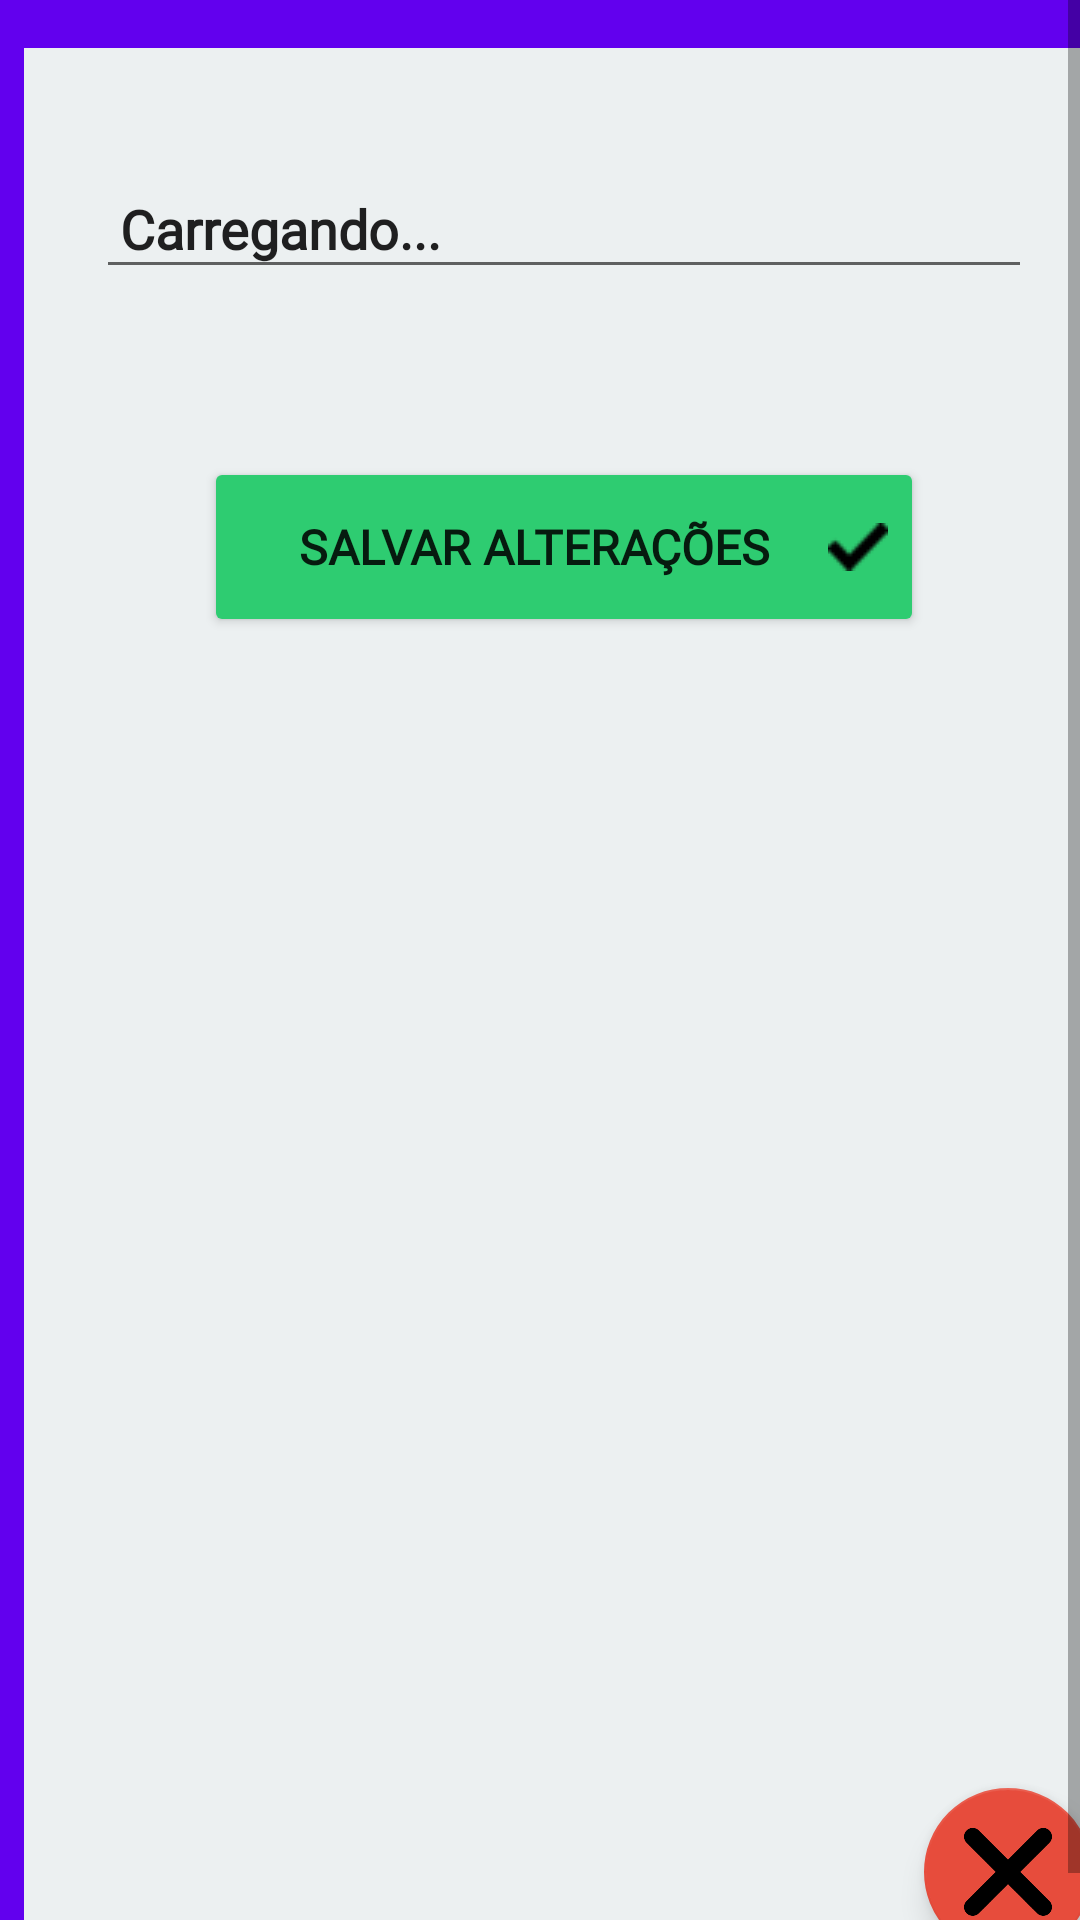

Produce the Android XML layout that renders to this screen, including the resource entries it uses.
<!-- AndroidManifest.xml: application theme Theme.IService -->
<!-- res/layout/act_port_pdesc.xml -->
<?xml version="1.0" encoding="utf-8"?>
<ScrollView xmlns:android="http://schemas.android.com/apk/res/android"
    xmlns:app="http://schemas.android.com/apk/res-auto"
    xmlns:tools="http://schemas.android.com/tools"
    android:layout_width="match_parent"
    android:layout_height="match_parent"
    android:background="@color/purple_500"
    android:fillViewport="true"
    tools:context=".activities.profissional.PortPDescAct">

    <androidx.constraintlayout.widget.ConstraintLayout
        android:layout_width="match_parent"
        android:layout_height="wrap_content"
        android:layout_marginStart="8dp"
        android:layout_marginTop="16dp"
        android:layout_marginEnd="8dp"
        android:layout_marginBottom="16dp"
        android:background="@color/LightGray"
        app:layout_constraintBottom_toBottomOf="parent"
        app:layout_constraintEnd_toEndOf="parent"
        app:layout_constraintStart_toStartOf="parent"
        app:layout_constraintTop_toTopOf="parent">

        <EditText
            android:id="@+id/txt_port_pdesc_desc"
            android:layout_width="0dp"
            android:layout_height="wrap_content"
            android:layout_marginStart="24dp"
            android:layout_marginTop="40dp"
            android:layout_marginEnd="24dp"
            android:fontFamily="@font/averia_gruesa_libre"
            android:padding="8dp"
            android:text="@string/loading"
            android:textSize="18sp"
            android:textStyle="bold"
            app:layout_constraintEnd_toEndOf="parent"
            app:layout_constraintStart_toStartOf="parent"
            app:layout_constraintTop_toTopOf="parent" />

        <ImageView
            android:id="@+id/img_port_pdesc_foto"
            android:layout_width="wrap_content"
            android:layout_height="wrap_content"
            android:layout_marginStart="24dp"
            android:layout_marginTop="24dp"
            android:layout_marginEnd="24dp"
            app:layout_constraintEnd_toEndOf="parent"
            app:layout_constraintHeight_max="400dp"
            app:layout_constraintHorizontal_bias="0.497"
            app:layout_constraintStart_toStartOf="parent"
            app:layout_constraintTop_toBottomOf="@+id/txt_port_pdesc_desc"
            app:layout_constraintWidth_max="350dp"
            tools:srcCompat="@tools:sample/avatars" />

        <Button
            android:id="@+id/btn_port_pdesc_edit"
            android:layout_width="match_parent"
            android:layout_height="60dp"
            android:layout_marginStart="60dp"
            android:layout_marginTop="32dp"
            android:layout_marginEnd="60dp"
            android:drawableEnd="@drawable/icon_certo"
            android:fontFamily="@font/averia_gruesa_libre"
            android:text="Salvar Alterações"
            android:textSize="16sp"
            android:textStyle="bold"
            app:backgroundTint="@color/green"
            app:cornerRadius="20dp"
            app:layout_constraintEnd_toEndOf="parent"
            app:layout_constraintHorizontal_bias="0.0"
            app:layout_constraintStart_toStartOf="parent"
            app:layout_constraintTop_toBottomOf="@+id/img_port_pdesc_foto" />

        <ProgressBar
            android:id="@+id/progress_port_pdesc"
            android:layout_width="wrap_content"
            android:layout_height="wrap_content"
            android:visibility="invisible"
            app:layout_constraintBottom_toBottomOf="@+id/btn_port_pdesc_edit"
            app:layout_constraintEnd_toEndOf="@+id/btn_port_pdesc_edit"
            app:layout_constraintStart_toStartOf="@+id/btn_port_pdesc_edit"
            app:layout_constraintTop_toTopOf="@+id/btn_port_pdesc_edit" />

        <com.google.android.material.floatingactionbutton.FloatingActionButton
            android:id="@+id/btn_port_pdesc_delete"
            android:layout_width="wrap_content"
            android:layout_height="wrap_content"
            android:layout_marginEnd="4dp"
            android:layout_marginBottom="4dp"
            app:backgroundTint="@color/red"
            app:layout_constraintBottom_toBottomOf="parent"
            app:layout_constraintEnd_toEndOf="parent"
            app:maxImageSize="30dp"
            app:srcCompat="@drawable/icon_x" />

    </androidx.constraintlayout.widget.ConstraintLayout>

</ScrollView>
<!-- resources referenced by this layout -->
<resources>
  <color name="LightGray">#ECF0F1</color>
  <color name="green">#2ECC71</color>
  <color name="purple_500">#FF6200EE</color>
  <color name="red">#E74C3C</color>
  <!-- drawable icon_certo: png bitmap (drawable-v24, 643 bytes) -->
  <!-- drawable icon_x: png bitmap (drawable-v24, 6357 bytes) -->
  <string name="loading">Carregando...</string>
  <style name="Theme.IService" parent="Theme.MaterialComponents.DayNight">
          
          <item name="colorPrimary">@color/purple_500</item>
          <item name="colorPrimaryVariant">@color/purple_700</item>
          <item name="colorOnPrimary">@color/white</item>
          
          <item name="colorSecondary">@color/teal_200</item>
          <item name="colorSecondaryVariant">@color/teal_700</item>
          <item name="colorOnSecondary">@color/black</item>
          
          <item name="android:statusBarColor" tools:targetApi="l">?attr/colorPrimaryVariant</item>
          
      </style>
  <color name="purple_700">#FF3700B3</color>
  <color name="white">#FFFFFFFF</color>
  <color name="teal_200">#FF03DAC5</color>
  <color name="teal_700">#FF018786</color>
  <color name="black">#FF000000</color>
</resources>
